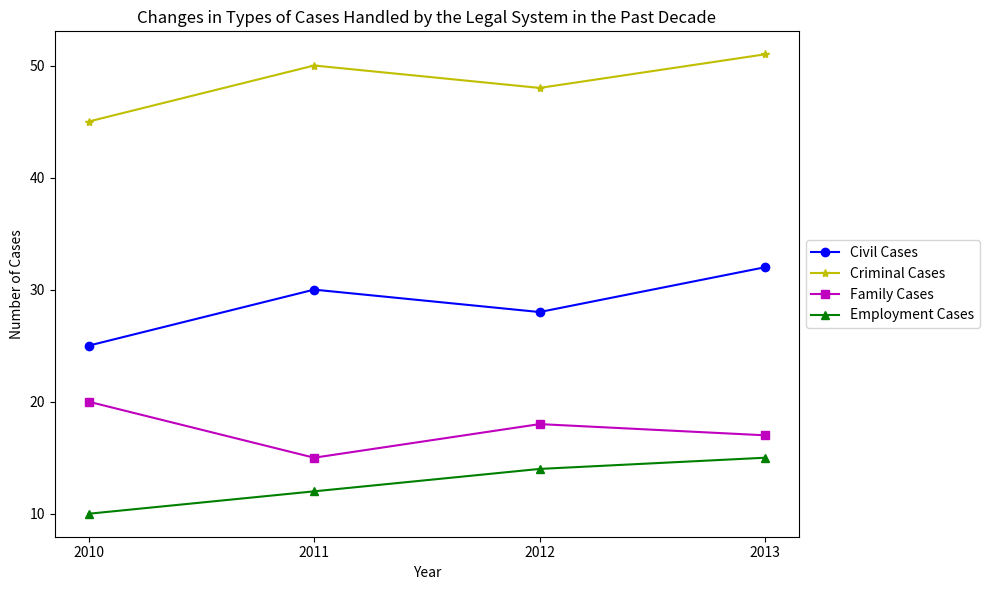

Reproduce this figure in Python. (Note: this script raises an exception after producing the figure.)

import matplotlib.pyplot as plt
import numpy as np

year = np.array([2010, 2011, 2012, 2013])
civil_cases = np.array([25, 30, 28, 32])
criminal_cases = np.array([45, 50, 48, 51])
family_cases = np.array([20, 15, 18, 17])
employment_cases = np.array([10, 12, 14, 15])

fig = plt.figure(figsize=(10,6))
ax = fig.add_subplot()

ax.plot(year, civil_cases, color='b', marker='o',label="Civil Cases")
ax.plot(year, criminal_cases, color='y', marker='*',label="Criminal Cases")
ax.plot(year, family_cases, color='m', marker='s',label="Family Cases")
ax.plot(year, employment_cases, color='g', marker='^',label="Employment Cases")

ax.set_title("Changes in Types of Cases Handled by the Legal System in the Past Decade")
ax.set_xlabel('Year')
ax.set_ylabel('Number of Cases')

ax.set_xticks(year)

ax.legend(loc='center left', bbox_to_anchor=(1, 0.5))

plt.tight_layout()
plt.savefig('line chart/png/203.png')
plt.clf()
